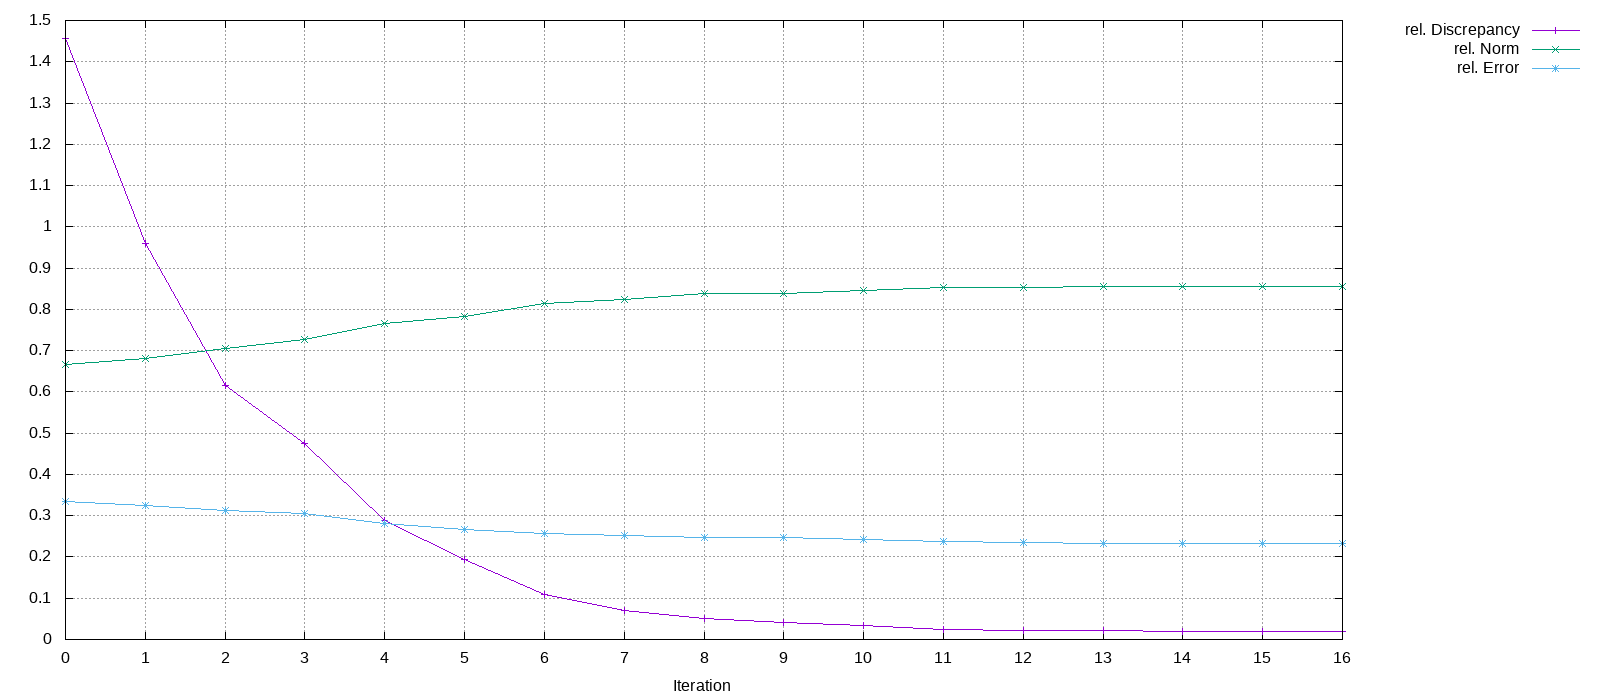

Source data for this figure (header and first rows):
Iteration, rel. Discrepancy, rel. Norm, rel. Error
0, 1.455, 0.6667, 0.3333
1, 0.9607, 0.6812, 0.3237
2, 0.6164, 0.706, 0.3136
3, 0.4753, 0.7279, 0.3041
4, 0.2884, 0.7664, 0.2806
5, 0.194, 0.783, 0.2673
6, 0.1093, 0.8149, 0.2564
7, 0.07115, 0.8244, 0.2514
8, 0.05123, 0.8387, 0.2464
9, 0.04229, 0.8382, 0.246
10, 0.03364, 0.845, 0.2419
11, 0.02533, 0.8518, 0.2367
12, 0.02282, 0.8532, 0.2351
13, 0.02124, 0.8553, 0.2332
14, 0.02012, 0.8554, 0.2331
15, 0.02001, 0.8554, 0.2331
16, 0.01998, 0.8554, 0.2331
